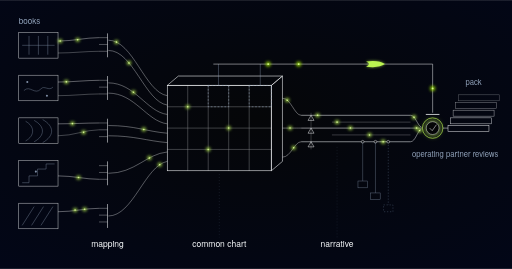
t = 0.00 s
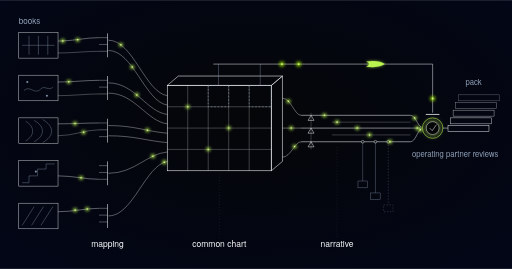
t = 0.38 s
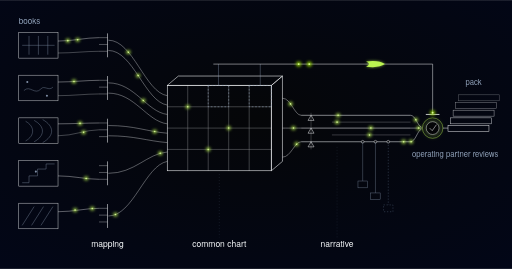
t = 1.13 s
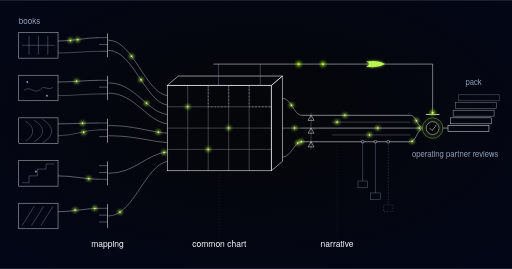
t = 1.50 s
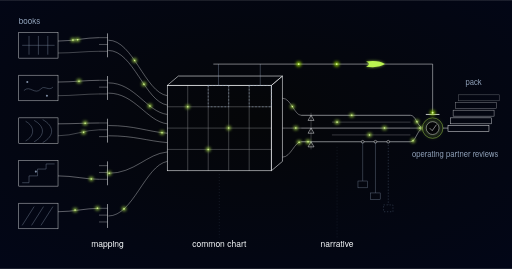
t = 1.88 s
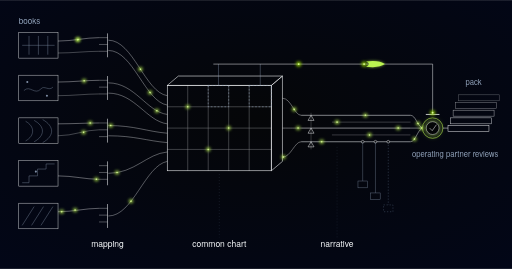
t = 2.63 s

The animated SVG that drew these frames (rendered in a browser with its animation timeline set to each time). Animation: 24 SMIL elements (animate=2,animateMotion=22); one cycle of 3.00 s, repeats indefinitely.

<svg xmlns="http://www.w3.org/2000/svg" xmlns:xlink="http://www.w3.org/1999/xlink" viewBox="0 0 1200 630" role="img" aria-label="Engineering schematic: five company clusters each drawn with a different internal pattern feed their own mapping combs, which normalise irregular strands onto one shared extruded chart-of-accounts grid, then a definition-beam stage and a tethered narrative ribbon lead to a lime-ringed operating partner reviews gate held shut by an exception latch, with the finished pack drawn as a stack of plates beyond it">
  <defs>
    <style>
      @media (prefers-reduced-motion: reduce) { .portfolio-reporting-automation-pulse { display: none; } }
    </style>
    <radialGradient id="portfolio-reporting-automation-vig" cx="50%" cy="44%" r="78%">
      <stop offset="0%" stop-color="#050608"/>
      <stop offset="100%" stop-color="#020618"/>
    </radialGradient>
    <filter id="portfolio-reporting-automation-glow" x="-300%" y="-300%" width="700%" height="700%">
      <feGaussianBlur stdDeviation="4"/>
    </filter>
    <filter id="portfolio-reporting-automation-glowBig" x="-200%" y="-200%" width="500%" height="500%">
      <feGaussianBlur stdDeviation="6"/>
    </filter>
    <g id="portfolio-reporting-automation-pulse">
      <circle r="5" fill="#bbf451" opacity="0.85" filter="url(#portfolio-reporting-automation-glow)"/>
      <circle r="1.8" fill="#d8f999"/>
    </g>
    <g id="portfolio-reporting-automation-pulseDeep">
      <circle r="6" fill="#9de500" opacity="0.85" filter="url(#portfolio-reporting-automation-glow)"/>
      <circle r="2.2" fill="#d8f999"/>
    </g>
    <g id="portfolio-reporting-automation-swoosh">
      <path d="M -22 -6 Q 8 -10 22 0 Q 8 10 -22 6 Q -8 0 -22 -6 Z" fill="#bbf451" filter="url(#portfolio-reporting-automation-glow)" opacity="0.7"/>
      <path d="M -22 -6 Q 8 -10 22 0 Q 8 10 -22 6 Q -8 0 -22 -6 Z" fill="#bbf451"/>
    </g>
  </defs>

  <rect width="1200" height="630" fill="url(#portfolio-reporting-automation-vig)"/>

  <!-- five sets of books, each kept differently -->
  <g stroke="#f8fafc" fill="none" stroke-width="1.1" opacity="0.85">
    <rect x="44" y="76" width="92" height="60"/>
    <rect x="44" y="176" width="92" height="60"/>
    <rect x="44" y="276" width="92" height="60"/>
    <rect x="44" y="376" width="92" height="60"/>
    <rect x="44" y="476" width="92" height="60"/>
  </g>
  <g stroke="#90a1b9" stroke-width="1" opacity="0.85" fill="none">
    <line x1="68" y1="84" x2="68" y2="128"/>
    <line x1="90" y1="84" x2="90" y2="128"/>
    <line x1="112" y1="84" x2="112" y2="128"/>
    <line x1="52" y1="106" x2="128" y2="106"/>
    <path d="M56,212 C70,198 82,224 96,208 C104,199 114,214 124,204"/>
    <path d="M60,284 C82,296 82,318 60,330"/>
    <path d="M80,282 C106,296 106,318 80,332"/>
    <path d="M100,280 C128,296 128,318 100,334"/>
    <path d="M52,428 L68,428 L68,412 L88,412 L88,396 L108,396 L108,384 L128,384"/>
    <line x1="52" y1="528" x2="80" y2="484"/>
    <line x1="74" y1="528" x2="102" y2="484"/>
    <line x1="96" y1="528" x2="124" y2="484"/>
  </g>
  <g fill="#90a1b9" opacity="0.9">
    <circle cx="64" cy="192" r="2.4"/>
    <circle cx="110" cy="224" r="2.4"/>
    <circle cx="84" cy="402" r="2.4"/>
  </g>

  <!-- irregular strands into each company's own mapping comb -->
  <g stroke="#f8fafc" fill="none" stroke-width="1">
    <path id="portfolio-reporting-automation-bk1" d="M136,96 C172,96 200,88 232,88" opacity="0.85"/>
    <path d="M136,124 C172,124 200,120 232,120" opacity="0.6"/>
    <path id="portfolio-reporting-automation-bk2" d="M136,192 C172,192 200,188 232,188" opacity="0.85"/>
    <path d="M136,224 C172,224 200,220 232,220" opacity="0.6"/>
    <path id="portfolio-reporting-automation-bk3" d="M136,290 C172,290 200,288 232,288" opacity="0.85"/>
    <path d="M136,318 C172,318 200,304 232,304" opacity="0.6"/>
    <path id="portfolio-reporting-automation-bk4" d="M136,412 C172,412 200,420 232,420" opacity="0.85"/>
    <path id="portfolio-reporting-automation-bk5" d="M136,496 C172,496 200,488 232,488" opacity="0.85"/>
  </g>
  <use xlink:href="#portfolio-reporting-automation-pulse" x="182" y="93"/>
  <use xlink:href="#portfolio-reporting-automation-pulse" x="196" y="310"/>
  <use xlink:href="#portfolio-reporting-automation-pulse" x="176" y="492"/>

  <!-- mapping combs: irregular in, one pitch out -->
  <g stroke="#f8fafc" fill="none" stroke-width="1.3">
    <line x1="252" y1="78" x2="252" y2="134"/>
    <line x1="252" y1="178" x2="252" y2="234"/>
    <line x1="252" y1="278" x2="252" y2="334"/>
    <line x1="252" y1="378" x2="252" y2="434"/>
    <line x1="252" y1="478" x2="252" y2="534"/>
  </g>
  <g stroke="#f8fafc" stroke-width="1" opacity="0.7">
    <line x1="232" y1="88" x2="252" y2="88"/>
    <line x1="232" y1="104" x2="252" y2="104"/>
    <line x1="232" y1="120" x2="252" y2="120"/>
    <line x1="232" y1="188" x2="252" y2="188"/>
    <line x1="232" y1="204" x2="252" y2="204"/>
    <line x1="232" y1="220" x2="252" y2="220"/>
    <line x1="232" y1="288" x2="252" y2="288"/>
    <line x1="232" y1="304" x2="252" y2="304"/>
    <line x1="232" y1="320" x2="252" y2="320"/>
    <line x1="232" y1="388" x2="252" y2="388"/>
    <line x1="232" y1="404" x2="252" y2="404"/>
    <line x1="232" y1="420" x2="252" y2="420"/>
    <line x1="232" y1="488" x2="252" y2="488"/>
    <line x1="232" y1="504" x2="252" y2="504"/>
    <line x1="232" y1="520" x2="252" y2="520"/>
  </g>

  <!-- normalised onto one shared chart of accounts -->
  <g stroke="#f8fafc" fill="none" stroke-width="1" opacity="0.8">
    <path id="portfolio-reporting-automation-map1" d="M254,94 C312,94 340,216 392,224"/>
    <path id="portfolio-reporting-automation-map2" d="M254,118 C312,118 340,238 392,246"/>
    <path id="portfolio-reporting-automation-map3" d="M254,194 C316,194 344,262 392,268"/>
    <path d="M254,218 C316,218 344,284 392,290"/>
    <path id="portfolio-reporting-automation-map4" d="M254,294 C316,294 344,308 392,312"/>
    <path d="M254,318 C316,318 344,330 392,334"/>
    <path id="portfolio-reporting-automation-map5" d="M254,406 C316,406 344,360 392,356"/>
    <path id="portfolio-reporting-automation-map6" d="M254,506 C312,506 340,388 392,378"/>
  </g>

  <!-- the common chart of accounts: one extruded bed -->
  <g stroke="#f8fafc" fill="none">
    <rect x="392" y="200" width="244" height="200" stroke-width="1.3"/>
    <path d="M392,200 L418,178 L662,178 L636,200 Z" stroke-width="1.3"/>
    <path d="M636,200 L662,178 L662,378 L636,400 Z" stroke-width="1.3"/>
    <g stroke-width="1" opacity="0.55">
      <line x1="392" y1="250" x2="636" y2="250"/>
      <line x1="392" y1="300" x2="636" y2="300"/>
      <line x1="392" y1="350" x2="636" y2="350"/>
      <line x1="440" y1="200" x2="440" y2="400"/>
      <line x1="488" y1="200" x2="488" y2="400"/>
      <line x1="536" y1="200" x2="536" y2="400"/>
      <line x1="584" y1="200" x2="584" y2="400"/>
    </g>
  </g>
  <use xlink:href="#portfolio-reporting-automation-pulse" x="440" y="250"/>
  <use xlink:href="#portfolio-reporting-automation-pulse" x="536" y="300"/>
  <use xlink:href="#portfolio-reporting-automation-pulse" x="488" y="350"/>

  <!-- unmapped accounts flagged upward onto the exception rail -->
  <g stroke="#90a1b9" fill="none" stroke-width="1.2" stroke-dasharray="4 4">
    <rect x="488" y="200" width="48" height="50"/>
    <rect x="584" y="200" width="52" height="50"/>
  </g>
  <g stroke="#90a1b9" fill="none" stroke-width="1" opacity="0.85">
    <line x1="512" y1="200" x2="512" y2="150"/>
    <line x1="610" y1="200" x2="610" y2="150"/>
  </g>
  <g stroke="#f8fafc" fill="none" stroke-width="1.1">
    <path id="portfolio-reporting-automation-exc" d="M500,150 L1014,150"/>
    <path id="portfolio-reporting-automation-excdrop" d="M1014,150 L1014,264"/>
    <path d="M998,268 L1030,268" stroke-width="1.8"/>
  </g>
  <use xlink:href="#portfolio-reporting-automation-pulseDeep" x="700" y="150"/>
  <use xlink:href="#portfolio-reporting-automation-swoosh" x="880" y="150"/>

  <!-- one definition set weighs every company's numbers, then drafts the narrative -->
  <g stroke="#f8fafc" fill="none" stroke-width="1">
    <path id="portfolio-reporting-automation-def1" d="M662,230 C682,230 690,270 706,270" opacity="0.85"/>
    <path id="portfolio-reporting-automation-def2" d="M662,300 C682,300 690,300 706,300" opacity="0.85"/>
    <path id="portfolio-reporting-automation-def3" d="M662,368 C682,368 690,332 706,332" opacity="0.85"/>
    <path id="portfolio-reporting-automation-nar1" d="M706,270 L962,270" stroke-width="1.2"/>
    <path id="portfolio-reporting-automation-nar2" d="M706,300 L962,300" stroke-width="1.2"/>
    <path id="portfolio-reporting-automation-nar3" d="M706,332 L962,332" stroke-width="1.2"/>
    <path d="M722,282 L736,282 L729,270 Z" stroke-width="1.1"/>
    <path d="M722,312 L736,312 L729,300 Z" stroke-width="1.1"/>
    <path d="M722,344 L736,344 L729,332 Z" stroke-width="1.1"/>
    <line x1="729" y1="264" x2="729" y2="350" stroke-width="1" opacity="0.45"/>
    <line x1="778" y1="286" x2="962" y2="286" opacity="0.5"/>
    <line x1="778" y1="316" x2="962" y2="316" opacity="0.5"/>
  </g>
  <g fill="#050608" stroke="#f8fafc" stroke-width="1">
    <circle cx="850" cy="332" r="3.2"/>
    <circle cx="880" cy="332" r="3.2"/>
    <circle cx="910" cy="332" r="3.2"/>
  </g>

  <!-- every figure tethered to the detail beneath it, one gap declared -->
  <g stroke="#90a1b9" fill="none" stroke-width="1" opacity="0.75">
    <line x1="850" y1="332" x2="850" y2="424"/>
    <line x1="880" y1="332" x2="880" y2="452"/>
    <rect x="839" y="424" width="22" height="16"/>
    <rect x="869" y="452" width="22" height="16"/>
  </g>
  <g stroke="#62748e" fill="none" stroke-width="1" stroke-dasharray="3 4" opacity="0.85">
    <line x1="910" y1="332" x2="910" y2="480"/>
    <rect x="899" y="480" width="22" height="16"/>
  </g>
  <use xlink:href="#portfolio-reporting-automation-pulse" x="790" y="286"/>
  <use xlink:href="#portfolio-reporting-automation-pulse" x="866" y="316"/>

  <!-- assembly into the review gate -->
  <g stroke="#f8fafc" fill="none" stroke-width="1">
    <path id="portfolio-reporting-automation-asm1" d="M962,270 C974,270 978,294 988,298"/>
    <path id="portfolio-reporting-automation-asm2" d="M962,300 L988,300"/>
    <path id="portfolio-reporting-automation-asm3" d="M962,332 C974,332 978,306 988,302"/>
  </g>
  <circle cx="1014" cy="300" r="20" fill="#bbf451" opacity="0.45" filter="url(#portfolio-reporting-automation-glowBig)"><animate attributeName="opacity" values="0.45;0.16;0.45" dur="3s" repeatCount="indefinite"/></circle>
  <circle cx="1014" cy="300" r="24" fill="none" stroke="#bbf451" stroke-width="1.5"><animate attributeName="opacity" values="1;0.55;1" dur="3s" repeatCount="indefinite"/></circle>
  <circle cx="1014" cy="300" r="15" fill="#050608" stroke="#f8fafc" stroke-width="1"/>
  <path d="M1007,300 L1013,306 L1023,292" fill="none" stroke="#f8fafc" stroke-width="1.2"/>

  <!-- the pack -->
  <g stroke="#f8fafc" fill="none" stroke-width="1.1">
    <line x1="1038" y1="300" x2="1050" y2="300"/>
    <rect x="1050" y="294" width="96" height="14"/>
    <rect x="1056" y="276" width="96" height="14" opacity="0.85"/>
    <rect x="1062" y="258" width="96" height="14" opacity="0.7"/>
    <rect x="1068" y="240" width="96" height="14" opacity="0.55"/>
    <rect x="1074" y="222" width="96" height="14" opacity="0.4"/>
  </g>

  <!-- motion: pulses travel the existing flow paths; 6s seamless loop -->
  <use class="portfolio-reporting-automation-pulse" xlink:href="#portfolio-reporting-automation-pulse">
    <animateMotion dur="6s" begin="-0.3s" repeatCount="indefinite"><mpath href="#portfolio-reporting-automation-bk1"/></animateMotion>
  </use>
  <use class="portfolio-reporting-automation-pulse" xlink:href="#portfolio-reporting-automation-pulse">
    <animateMotion dur="6s" begin="-1.2s" repeatCount="indefinite"><mpath href="#portfolio-reporting-automation-bk2"/></animateMotion>
  </use>
  <use class="portfolio-reporting-automation-pulse" xlink:href="#portfolio-reporting-automation-pulse">
    <animateMotion dur="6s" begin="-2.1s" repeatCount="indefinite"><mpath href="#portfolio-reporting-automation-bk3"/></animateMotion>
  </use>
  <use class="portfolio-reporting-automation-pulse" xlink:href="#portfolio-reporting-automation-pulse">
    <animateMotion dur="6s" begin="-3s" repeatCount="indefinite"><mpath href="#portfolio-reporting-automation-bk4"/></animateMotion>
  </use>
  <use class="portfolio-reporting-automation-pulse" xlink:href="#portfolio-reporting-automation-pulse">
    <animateMotion dur="6s" begin="-3.9s" repeatCount="indefinite"><mpath href="#portfolio-reporting-automation-bk5"/></animateMotion>
  </use>
  <use class="portfolio-reporting-automation-pulse" xlink:href="#portfolio-reporting-automation-pulse">
    <animateMotion dur="6s" begin="-0.6s" repeatCount="indefinite"><mpath href="#portfolio-reporting-automation-map1"/></animateMotion>
  </use>
  <use class="portfolio-reporting-automation-pulse" xlink:href="#portfolio-reporting-automation-pulse">
    <animateMotion dur="6s" begin="-1.8s" repeatCount="indefinite"><mpath href="#portfolio-reporting-automation-map2"/></animateMotion>
  </use>
  <use class="portfolio-reporting-automation-pulse" xlink:href="#portfolio-reporting-automation-pulse">
    <animateMotion dur="6s" begin="-2.4s" repeatCount="indefinite"><mpath href="#portfolio-reporting-automation-map3"/></animateMotion>
  </use>
  <use class="portfolio-reporting-automation-pulse" xlink:href="#portfolio-reporting-automation-pulse">
    <animateMotion dur="6s" begin="-3.6s" repeatCount="indefinite"><mpath href="#portfolio-reporting-automation-map4"/></animateMotion>
  </use>
  <use class="portfolio-reporting-automation-pulse" xlink:href="#portfolio-reporting-automation-pulse">
    <animateMotion dur="6s" begin="-4.2s" repeatCount="indefinite"><mpath href="#portfolio-reporting-automation-map5"/></animateMotion>
  </use>
  <use class="portfolio-reporting-automation-pulse" xlink:href="#portfolio-reporting-automation-pulse">
    <animateMotion dur="6s" begin="-5.4s" repeatCount="indefinite"><mpath href="#portfolio-reporting-automation-map6"/></animateMotion>
  </use>
  <use class="portfolio-reporting-automation-pulse" xlink:href="#portfolio-reporting-automation-pulseDeep">
    <animateMotion dur="6s" begin="-1.5s" repeatCount="indefinite"><mpath href="#portfolio-reporting-automation-exc"/></animateMotion>
  </use>
  <use class="portfolio-reporting-automation-pulse" xlink:href="#portfolio-reporting-automation-pulseDeep">
    <animateMotion dur="6s" begin="-0.9s" repeatCount="indefinite" calcMode="linear"
       keyPoints="0;1;1" keyTimes="0;0.3;1"><mpath href="#portfolio-reporting-automation-excdrop"/></animateMotion>
  </use>
  <use class="portfolio-reporting-automation-pulse" xlink:href="#portfolio-reporting-automation-pulse">
    <animateMotion dur="6s" begin="-1.2s" repeatCount="indefinite"><mpath href="#portfolio-reporting-automation-def1"/></animateMotion>
  </use>
  <use class="portfolio-reporting-automation-pulse" xlink:href="#portfolio-reporting-automation-pulse">
    <animateMotion dur="6s" begin="-2.4s" repeatCount="indefinite"><mpath href="#portfolio-reporting-automation-def2"/></animateMotion>
  </use>
  <use class="portfolio-reporting-automation-pulse" xlink:href="#portfolio-reporting-automation-pulse">
    <animateMotion dur="6s" begin="-3.6s" repeatCount="indefinite"><mpath href="#portfolio-reporting-automation-def3"/></animateMotion>
  </use>
  <use class="portfolio-reporting-automation-pulse" xlink:href="#portfolio-reporting-automation-pulse">
    <animateMotion dur="6s" begin="-0.9s" repeatCount="indefinite"><mpath href="#portfolio-reporting-automation-nar1"/></animateMotion>
  </use>
  <use class="portfolio-reporting-automation-pulse" xlink:href="#portfolio-reporting-automation-pulse">
    <animateMotion dur="6s" begin="-2.7s" repeatCount="indefinite"><mpath href="#portfolio-reporting-automation-nar2"/></animateMotion>
  </use>
  <use class="portfolio-reporting-automation-pulse" xlink:href="#portfolio-reporting-automation-pulse">
    <animateMotion dur="6s" begin="-4.5s" repeatCount="indefinite"><mpath href="#portfolio-reporting-automation-nar3"/></animateMotion>
  </use>
  <use class="portfolio-reporting-automation-pulse" xlink:href="#portfolio-reporting-automation-pulse">
    <animateMotion dur="6s" begin="-1.5s" repeatCount="indefinite"><mpath href="#portfolio-reporting-automation-asm1"/></animateMotion>
  </use>
  <use class="portfolio-reporting-automation-pulse" xlink:href="#portfolio-reporting-automation-pulse">
    <animateMotion dur="6s" begin="-3.3s" repeatCount="indefinite"><mpath href="#portfolio-reporting-automation-asm2"/></animateMotion>
  </use>
  <use class="portfolio-reporting-automation-pulse" xlink:href="#portfolio-reporting-automation-pulse">
    <animateMotion dur="6s" begin="-5.1s" repeatCount="indefinite"><mpath href="#portfolio-reporting-automation-asm3"/></animateMotion>
  </use>

  <!-- stage tie-lines -->
  <g stroke="#62748e" stroke-width="1" stroke-dasharray="2 5" opacity="0.45">
    <path d="M514,408 V556"/>
    <path d="M790,344 V556"/>
  </g>

  <g font-family="'Space Grotesk', 'Helvetica Neue', Arial, sans-serif">
    <text x="252" y="578" font-size="20" fill="#f8fafc" text-anchor="middle">mapping</text>
    <text x="514" y="578" font-size="20" fill="#f8fafc" text-anchor="middle">common chart</text>
    <text x="790" y="578" font-size="20" fill="#f8fafc" text-anchor="middle">narrative</text>
    <text x="1168" y="368" font-size="18" fill="#90a1b9" text-anchor="end">operating partner reviews</text>
    <text x="44" y="56" font-size="19" fill="#90a1b9">books</text>
    <text x="1110" y="200" font-size="18" fill="#90a1b9" text-anchor="middle">pack</text>
  </g>
</svg>
